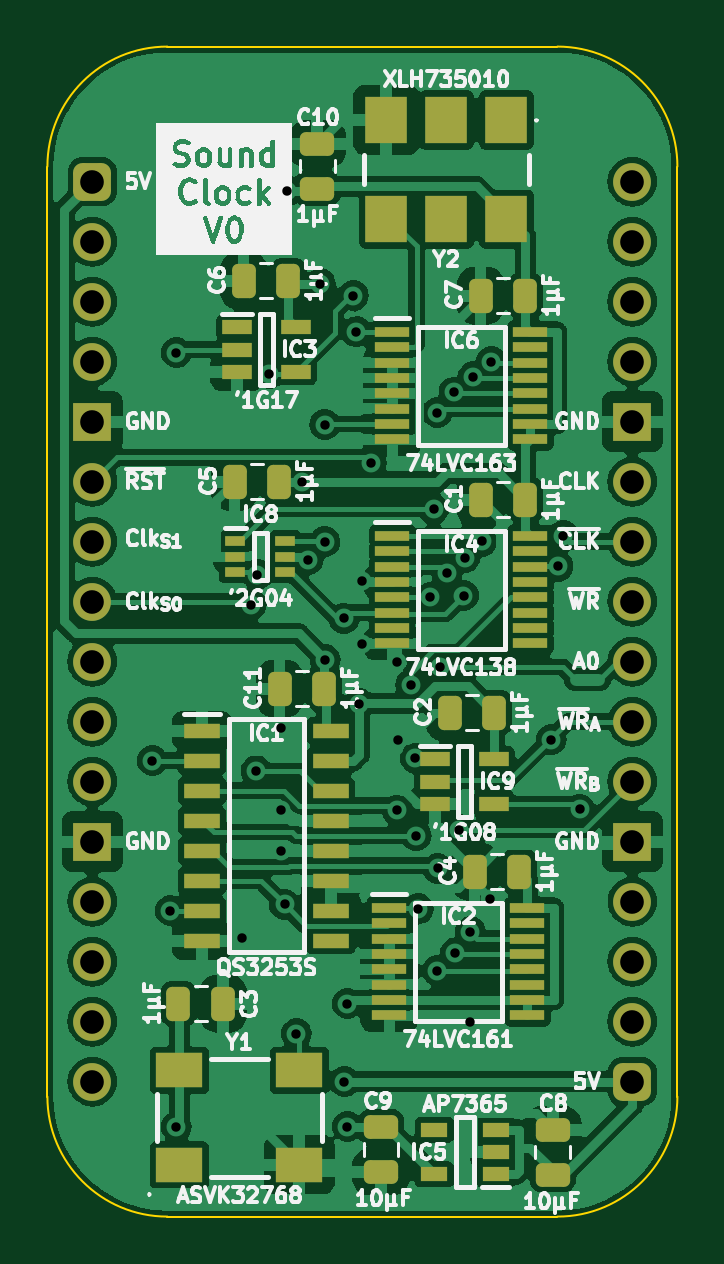
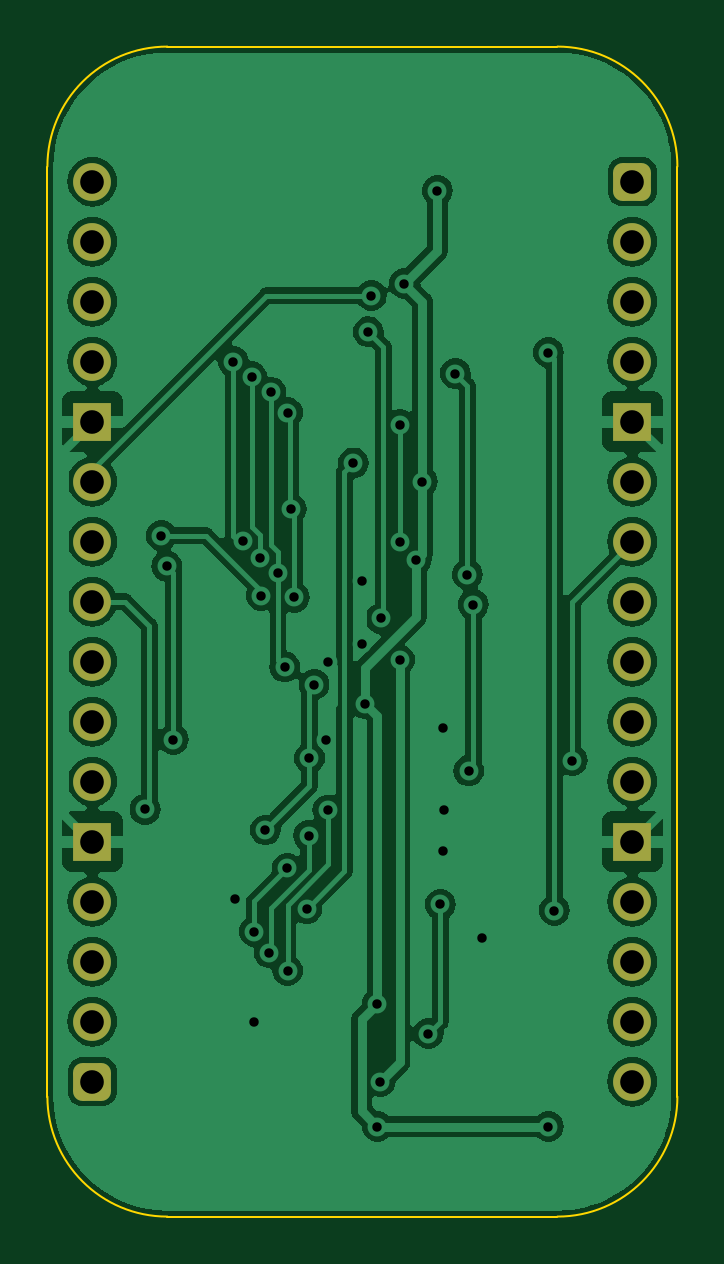
Circuit board: 9 layer files. Board 26.7 x 49.5 mm.
- bottom_copper: Sound Clock-B_Cu.gbl (99148 bytes)
- bottom_mask: Sound Clock-B_Mask.gbs (2026 bytes)
- bottom_silk: Sound Clock-B_Silkscreen.gbo (455 bytes)
- outline: Sound Clock-Edge_Cuts.gm1 (999 bytes)
- top_copper: Sound Clock-F_Cu.gtl (188488 bytes)
- top_mask: Sound Clock-F_Mask.gts (5989 bytes)
- top_silk: Sound Clock-F_Silkscreen.gto (122934 bytes)
- drill: Sound Clock-NPTH.drl (268 bytes)
- drill: Sound Clock-PTH.drl (1546 bytes)

=== bottom_copper: Sound Clock-B_Cu.gbl (99148 bytes, source omitted) ===
=== bottom_mask: Sound Clock-B_Mask.gbs (2026 bytes, source withheld) ===
=== bottom_silk: Sound Clock-B_Silkscreen.gbo ===
%TF.GenerationSoftware,KiCad,Pcbnew,7.0.5*%
%TF.CreationDate,2024-01-27T15:52:53+02:00*%
%TF.ProjectId,Sound Clock,536f756e-6420-4436-9c6f-636b2e6b6963,rev?*%
%TF.SameCoordinates,Original*%
%TF.FileFunction,Legend,Bot*%
%TF.FilePolarity,Positive*%
%FSLAX46Y46*%
G04 Gerber Fmt 4.6, Leading zero omitted, Abs format (unit mm)*
G04 Created by KiCad (PCBNEW 7.0.5) date 2024-01-27 15:52:53*
%MOMM*%
%LPD*%
G01*
G04 APERTURE LIST*
G04 APERTURE END LIST*
M02*

=== outline: Sound Clock-Edge_Cuts.gm1 ===
%TF.GenerationSoftware,KiCad,Pcbnew,7.0.5*%
%TF.CreationDate,2024-01-27T15:52:53+02:00*%
%TF.ProjectId,Sound Clock,536f756e-6420-4436-9c6f-636b2e6b6963,rev?*%
%TF.SameCoordinates,Original*%
%TF.FileFunction,Profile,NP*%
%FSLAX46Y46*%
G04 Gerber Fmt 4.6, Leading zero omitted, Abs format (unit mm)*
G04 Created by KiCad (PCBNEW 7.0.5) date 2024-01-27 15:52:53*
%MOMM*%
%LPD*%
G01*
G04 APERTURE LIST*
%TA.AperFunction,Profile*%
%ADD10C,0.100000*%
%TD*%
G04 APERTURE END LIST*
D10*
%TO.C,J2*%
X86995000Y-57785000D02*
X86995000Y-97155000D01*
X108585000Y-52705000D02*
X92075000Y-52705000D01*
X108585000Y-102235000D02*
X92075000Y-102235000D01*
X113665000Y-97155000D02*
X113665000Y-57785000D01*
X92075000Y-52705000D02*
G75*
G03*
X86995000Y-57785000I2J-5080002D01*
G01*
X86995000Y-97155000D02*
G75*
G03*
X92075000Y-102235000I5080000J0D01*
G01*
X113665000Y-57785000D02*
G75*
G03*
X108585000Y-52705000I-5080000J0D01*
G01*
X108585000Y-102235000D02*
G75*
G03*
X113665000Y-97155000I0J5080000D01*
G01*
%TD*%
M02*

=== top_copper: Sound Clock-F_Cu.gtl (188488 bytes, source omitted) ===
=== top_mask: Sound Clock-F_Mask.gts ===
%TF.GenerationSoftware,KiCad,Pcbnew,7.0.5*%
%TF.CreationDate,2024-01-27T15:52:53+02:00*%
%TF.ProjectId,Sound Clock,536f756e-6420-4436-9c6f-636b2e6b6963,rev?*%
%TF.SameCoordinates,Original*%
%TF.FileFunction,Soldermask,Top*%
%TF.FilePolarity,Negative*%
%FSLAX46Y46*%
G04 Gerber Fmt 4.6, Leading zero omitted, Abs format (unit mm)*
G04 Created by KiCad (PCBNEW 7.0.5) date 2024-01-27 15:52:53*
%MOMM*%
%LPD*%
G01*
G04 APERTURE LIST*
G04 Aperture macros list*
%AMRoundRect*
0 Rectangle with rounded corners*
0 $1 Rounding radius*
0 $2 $3 $4 $5 $6 $7 $8 $9 X,Y pos of 4 corners*
0 Add a 4 corners polygon primitive as box body*
4,1,4,$2,$3,$4,$5,$6,$7,$8,$9,$2,$3,0*
0 Add four circle primitives for the rounded corners*
1,1,$1+$1,$2,$3*
1,1,$1+$1,$4,$5*
1,1,$1+$1,$6,$7*
1,1,$1+$1,$8,$9*
0 Add four rect primitives between the rounded corners*
20,1,$1+$1,$2,$3,$4,$5,0*
20,1,$1+$1,$4,$5,$6,$7,0*
20,1,$1+$1,$6,$7,$8,$9,0*
20,1,$1+$1,$8,$9,$2,$3,0*%
G04 Aperture macros list end*
%ADD10R,1.800000X2.000000*%
%ADD11R,2.000000X1.500000*%
%ADD12R,1.250000X0.600000*%
%ADD13R,0.875000X0.450000*%
%ADD14R,1.450000X0.450000*%
%ADD15R,1.150000X0.600000*%
%ADD16R,1.550000X0.650000*%
%ADD17RoundRect,0.250000X0.250000X0.475000X-0.250000X0.475000X-0.250000X-0.475000X0.250000X-0.475000X0*%
%ADD18RoundRect,0.250000X0.475000X-0.250000X0.475000X0.250000X-0.475000X0.250000X-0.475000X-0.250000X0*%
%ADD19RoundRect,0.250000X-0.250000X-0.475000X0.250000X-0.475000X0.250000X0.475000X-0.250000X0.475000X0*%
%ADD20RoundRect,0.250000X-0.475000X0.250000X-0.475000X-0.250000X0.475000X-0.250000X0.475000X0.250000X0*%
%ADD21RoundRect,0.400000X-0.400000X-0.400000X0.400000X-0.400000X0.400000X0.400000X-0.400000X0.400000X0*%
%ADD22O,1.600000X1.600000*%
%ADD23R,1.600000X1.600000*%
G04 APERTURE END LIST*
D10*
%TO.C,Y2*%
X106426000Y-55812000D03*
X103886000Y-55812000D03*
X101346000Y-55812000D03*
X101346000Y-60012000D03*
X103886000Y-60012000D03*
X106426000Y-60012000D03*
%TD*%
D11*
%TO.C,Y1*%
X92583000Y-100044000D03*
X97663000Y-100044000D03*
X97663000Y-96044000D03*
X92583000Y-96044000D03*
%TD*%
D12*
%TO.C,IC9*%
X103398000Y-82870000D03*
X103398000Y-83820000D03*
X103398000Y-84770000D03*
X105898000Y-84770000D03*
X105898000Y-82870000D03*
%TD*%
D13*
%TO.C,IC8*%
X94950000Y-73645000D03*
X94950000Y-74295000D03*
X94950000Y-74945000D03*
X97074000Y-74945000D03*
X97074000Y-74295000D03*
X97074000Y-73645000D03*
%TD*%
D14*
%TO.C,IC6*%
X101596000Y-64781000D03*
X101596000Y-65431000D03*
X101596000Y-66081000D03*
X101596000Y-66731000D03*
X101596000Y-67381000D03*
X101596000Y-68031000D03*
X101596000Y-68681000D03*
X101596000Y-69331000D03*
X107446000Y-69331000D03*
X107446000Y-68681000D03*
X107446000Y-68031000D03*
X107446000Y-67381000D03*
X107446000Y-66731000D03*
X107446000Y-66081000D03*
X107446000Y-65431000D03*
X107446000Y-64781000D03*
%TD*%
D15*
%TO.C,IC5*%
X105978000Y-100452000D03*
X105978000Y-99502000D03*
X105978000Y-98552000D03*
X103378000Y-98552000D03*
X103378000Y-100452000D03*
%TD*%
D14*
%TO.C,IC4*%
X101596000Y-73417000D03*
X101596000Y-74067000D03*
X101596000Y-74717000D03*
X101596000Y-75367000D03*
X101596000Y-76017000D03*
X101596000Y-76667000D03*
X101596000Y-77317000D03*
X101596000Y-77967000D03*
X107446000Y-77967000D03*
X107446000Y-77317000D03*
X107446000Y-76667000D03*
X107446000Y-76017000D03*
X107446000Y-75367000D03*
X107446000Y-74717000D03*
X107446000Y-74067000D03*
X107446000Y-73417000D03*
%TD*%
D12*
%TO.C,IC3*%
X95016000Y-64582000D03*
X95016000Y-65532000D03*
X95016000Y-66482000D03*
X97516000Y-66482000D03*
X97516000Y-64582000D03*
%TD*%
D14*
%TO.C,IC2*%
X101469000Y-89165000D03*
X101469000Y-89815000D03*
X101469000Y-90465000D03*
X101469000Y-91115000D03*
X101469000Y-91765000D03*
X101469000Y-92415000D03*
X101469000Y-93065000D03*
X101469000Y-93715000D03*
X107319000Y-93715000D03*
X107319000Y-93065000D03*
X107319000Y-92415000D03*
X107319000Y-91765000D03*
X107319000Y-91115000D03*
X107319000Y-90465000D03*
X107319000Y-89815000D03*
X107319000Y-89165000D03*
%TD*%
D16*
%TO.C,IC1*%
X93541000Y-81661000D03*
X93541000Y-82931000D03*
X93541000Y-84201000D03*
X93541000Y-85471000D03*
X93541000Y-86741000D03*
X93541000Y-88011000D03*
X93541000Y-89281000D03*
X93541000Y-90551000D03*
X98991000Y-90551000D03*
X98991000Y-89281000D03*
X98991000Y-88011000D03*
X98991000Y-86741000D03*
X98991000Y-85471000D03*
X98991000Y-84201000D03*
X98991000Y-82931000D03*
X98991000Y-81661000D03*
%TD*%
D17*
%TO.C,C11*%
X98724000Y-79883000D03*
X96824000Y-79883000D03*
%TD*%
%TO.C,C5*%
X96819000Y-71120000D03*
X94919000Y-71120000D03*
%TD*%
D18*
%TO.C,C8*%
X108386400Y-100461400D03*
X108386400Y-98561400D03*
%TD*%
D17*
%TO.C,C4*%
X106979000Y-87630000D03*
X105079000Y-87630000D03*
%TD*%
D19*
%TO.C,C3*%
X92538000Y-93218000D03*
X94438000Y-93218000D03*
%TD*%
D17*
%TO.C,C2*%
X105918000Y-80899000D03*
X104018000Y-80899000D03*
%TD*%
D18*
%TO.C,C10*%
X98425000Y-58719000D03*
X98425000Y-56819000D03*
%TD*%
D17*
%TO.C,C7*%
X107233000Y-63246000D03*
X105333000Y-63246000D03*
%TD*%
%TO.C,C1*%
X107233000Y-71882000D03*
X105333000Y-71882000D03*
%TD*%
%TO.C,C6*%
X97200000Y-62611000D03*
X95300000Y-62611000D03*
%TD*%
D20*
%TO.C,C9*%
X101122000Y-98441000D03*
X101122000Y-100341000D03*
%TD*%
D21*
%TO.C,J2*%
X88900000Y-58420000D03*
D22*
X88900000Y-60960000D03*
X88900000Y-63500000D03*
X88900000Y-66040000D03*
D23*
X88900000Y-68580000D03*
D22*
X88900000Y-71120000D03*
X88900000Y-73660000D03*
X88900000Y-76200000D03*
X88900000Y-78740000D03*
X88900000Y-81280000D03*
X88900000Y-83820000D03*
D23*
X88900000Y-86360000D03*
D22*
X88900000Y-88900000D03*
X88900000Y-91440000D03*
X88900000Y-93980000D03*
X88900000Y-96520000D03*
D21*
X111760000Y-96520000D03*
D22*
X111760000Y-93980000D03*
X111760000Y-91440000D03*
X111760000Y-88900000D03*
D23*
X111760000Y-86360000D03*
D22*
X111760000Y-83820000D03*
X111760000Y-81280000D03*
X111760000Y-78740000D03*
X111760000Y-76200000D03*
X111760000Y-73660000D03*
X111760000Y-71120000D03*
D23*
X111760000Y-68580000D03*
D22*
X111760000Y-66040000D03*
X111760000Y-63500000D03*
X111760000Y-60960000D03*
X111760000Y-58420000D03*
%TD*%
M02*

=== top_silk: Sound Clock-F_Silkscreen.gto (122934 bytes, source omitted) ===
=== drill: Sound Clock-NPTH.drl ===
M48
; DRILL file {KiCad 7.0.5} date Sat Jan 27 15:52:50 2024
; FORMAT={-:-/ absolute / inch / decimal}
; #@! TF.CreationDate,2024-01-27T15:52:50+02:00
; #@! TF.GenerationSoftware,Kicad,Pcbnew,7.0.5
; #@! TF.FileFunction,NonPlated,1,2,NPTH
FMAT,2
INCH
%
G90
G05
T0
M30

=== drill: Sound Clock-PTH.drl ===
M48
; DRILL file {KiCad 7.0.5} date Sat Jan 27 15:52:50 2024
; FORMAT={-:-/ absolute / inch / decimal}
; #@! TF.CreationDate,2024-01-27T15:52:50+02:00
; #@! TF.GenerationSoftware,Kicad,Pcbnew,7.0.5
; #@! TF.FileFunction,Plated,1,2,PTH
FMAT,2
INCH
; #@! TA.AperFunction,Plated,PTH,ViaDrill
T1C0.0157
; #@! TA.AperFunction,Plated,PTH,ComponentDrill
T2C0.0394
%
G90
G05
T1
X3.6Y-3.265
X3.63Y-3.515
X3.64Y-2.585
X3.64Y-3.875
X3.75Y-3.56
X3.765Y-3.005
X3.7729Y-3.2821
X3.775Y-2.955
X3.795Y-2.62
X3.8138Y-3.3477
X3.815Y-3.21
X3.815Y-3.415
X3.8202Y-3.5048
X3.825Y-2.315
X3.84Y-3.72
X3.85Y-2.8
X3.86Y-2.93
X3.88Y-2.47
X3.8874Y-2.705
X3.8874Y-2.9
X3.888Y-3.097
X3.919Y-3.0279
X3.92Y-3.8
X3.925Y-3.67
X3.925Y-3.875
X3.935Y-2.49
X3.94Y-2.5504
X3.945Y-3.17
X3.95Y-2.965
X3.95Y-3.07
X3.965Y-2.7689
X4.0076Y-3.1
X4.0076Y-3.3475
X4.01Y-3.23
X4.0304Y-3.1383
X4.0382Y-3.2608
X4.0397Y-3.39
X4.0429Y-3.5121
X4.0634Y-2.9928
X4.0686Y-2.8459
X4.0748Y-3.6152
X4.0748Y-2.685
X4.0755Y-3.4445
X4.0792Y-3.1089
X4.0909Y-2.9529
X4.1027Y-2.6508
X4.1049Y-3.5853
X4.1116Y-3.3807
X4.1185Y-2.99
X4.1206Y-2.927
X4.13Y-3.55
X4.13Y-3.7
X4.1347Y-2.6253
X4.1489Y-2.8997
X4.1628Y-3.4956
X4.165Y-2.6
X4.265Y-3.23
X4.276Y-2.9409
X4.285Y-2.89
X4.3123Y-3.3462
T2
X3.5Y-2.3
X3.5Y-2.4
X3.5Y-2.5
X3.5Y-2.6
X3.5Y-2.7
X3.5Y-2.8
X3.5Y-2.9
X3.5Y-3.0
X3.5Y-3.1
X3.5Y-3.2
X3.5Y-3.3
X3.5Y-3.4
X3.5Y-3.5
X3.5Y-3.6
X3.5Y-3.7
X3.5Y-3.8
X4.4Y-2.3
X4.4Y-2.4
X4.4Y-2.5
X4.4Y-2.6
X4.4Y-2.7
X4.4Y-2.8
X4.4Y-2.9
X4.4Y-3.0
X4.4Y-3.1
X4.4Y-3.2
X4.4Y-3.3
X4.4Y-3.4
X4.4Y-3.5
X4.4Y-3.6
X4.4Y-3.7
X4.4Y-3.8
T0
M30

